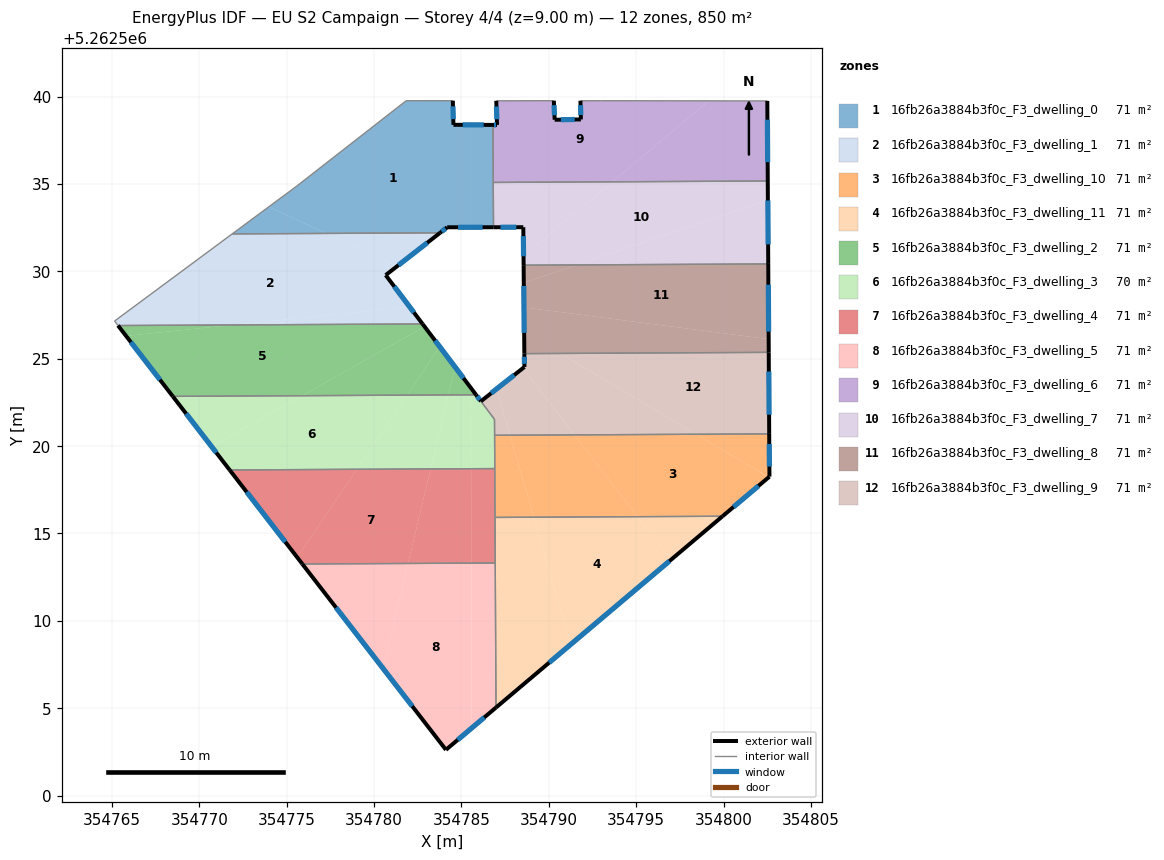
=== STOREY PLAN SPEC (per zone: floor XY polygon, exterior-wall plan segments, windows/doors) ===
zone 1: 16fb26a3884b3f0c_F3_dwelling_0  (70.8 m²)
  floor: (354784.51, 5262539.76) (354784.54, 5262538.38) (354785.54, 5262538.38) (354785.54, 5262532.52) (354784.18, 5262532.52) (354783.77, 5262532.20) (354777.27, 5262532.17) (354773.98, 5262533.69) (354775.55, 5262534.86) (354781.84, 5262539.76)
  floor: (354786.80, 5262538.38) (354786.83, 5262532.52) (354785.54, 5262532.52) (354785.54, 5262538.38)
  floor: (354777.27, 5262532.17) (354771.88, 5262532.14) (354773.98, 5262533.69)
  exterior wall: (354784.18, 5262532.52) – (354786.83, 5262532.52)  [2.7 m]
    window: (354784.81, 5262532.52) – (354786.21, 5262532.52)  [2.2 m²]
  exterior wall: (354783.78, 5262532.20) – (354784.18, 5262532.52)  [0.5 m]
    window: (354783.87, 5262532.28) – (354784.09, 5262532.45)  [0.4 m²]
  exterior wall: (354784.54, 5262538.38) – (354784.51, 5262539.76)  [1.4 m]
    window: (354784.53, 5262538.71) – (354784.51, 5262539.44)  [1.2 m²]
  exterior wall: (354786.80, 5262538.38) – (354784.54, 5262538.38)  [2.3 m]
    window: (354786.27, 5262538.38) – (354785.07, 5262538.38)  [1.9 m²]
  interior walls: 6
zone 2: 16fb26a3884b3f0c_F3_dwelling_1  (70.8 m²)
  floor: (354781.32, 5262530.29) (354780.66, 5262529.78) (354782.03, 5262527.97) (354771.91, 5262526.93) (354765.35, 5262526.90) (354765.15, 5262527.16) (354771.88, 5262532.14) (354777.27, 5262532.17)
  floor: (354783.77, 5262532.20) (354781.32, 5262530.29) (354777.27, 5262532.17)
  floor: (354782.03, 5262527.97) (354782.77, 5262526.99) (354771.91, 5262526.93)
  exterior wall: (354780.66, 5262529.78) – (354783.78, 5262532.20)  [3.9 m]
    window: (354781.39, 5262530.35) – (354783.04, 5262531.63)  [3.3 m²]
  exterior wall: (354782.77, 5262526.99) – (354780.66, 5262529.78)  [3.5 m]
    window: (354782.28, 5262527.65) – (354781.16, 5262529.13)  [3.0 m²]
  interior walls: 4
zone 3: 16fb26a3884b3f0c_F3_dwelling_10  (70.8 m²)
  floor: (354802.58, 5262518.21) (354799.94, 5262515.99) (354795.07, 5262515.96) (354791.47, 5262520.64) (354798.43, 5262520.68)
  floor: (354791.47, 5262520.64) (354795.07, 5262515.96) (354789.14, 5262515.93) (354787.78, 5262520.62)
  floor: (354802.61, 5262520.70) (354802.62, 5262518.25) (354802.58, 5262518.21) (354798.43, 5262520.68)
  floor: (354787.78, 5262520.62) (354789.14, 5262515.93) (354786.92, 5262515.92) (354786.90, 5262520.62)
  exterior wall: (354802.62, 5262518.25) – (354802.61, 5262520.70)  [2.4 m]
    window: (354802.62, 5262518.83) – (354802.61, 5262520.12)  [2.1 m²]
  exterior wall: (354799.94, 5262515.99) – (354802.62, 5262518.25)  [3.5 m]
    window: (354800.57, 5262516.52) – (354801.99, 5262517.72)  [3.0 m²]
  interior walls: 4
zone 4: 16fb26a3884b3f0c_F3_dwelling_11  (70.8 m²)
  floor: (354795.07, 5262515.96) (354796.97, 5262513.48) (354791.26, 5262508.66) (354789.14, 5262515.93)
  floor: (354789.14, 5262515.93) (354791.26, 5262508.66) (354786.98, 5262505.04) (354786.92, 5262515.92)
  floor: (354799.94, 5262515.99) (354796.97, 5262513.48) (354795.07, 5262515.96)
  exterior wall: (354786.98, 5262505.04) – (354799.94, 5262515.99)  [17.0 m]
    window: (354790.02, 5262507.61) – (354796.90, 5262513.42)  [14.3 m²]
  interior walls: 3
zone 5: 16fb26a3884b3f0c_F3_dwelling_2  (70.8 m²)
  floor: (354782.77, 5262526.99) (354782.89, 5262526.84) (354775.88, 5262522.88) (354768.48, 5262522.84) (354765.81, 5262526.31) (354771.91, 5262526.93)
  floor: (354771.91, 5262526.93) (354765.81, 5262526.31) (354765.35, 5262526.90)
  floor: (354782.89, 5262526.84) (354783.76, 5262525.69) (354781.88, 5262522.91) (354775.88, 5262522.88)
  floor: (354783.76, 5262525.69) (354784.63, 5262524.53) (354784.25, 5262522.93) (354781.88, 5262522.91)
  floor: (354784.63, 5262524.53) (354785.55, 5262523.31) (354785.55, 5262522.93) (354784.25, 5262522.93)
  floor: (354785.55, 5262523.31) (354785.83, 5262522.93) (354785.55, 5262522.93)
  exterior wall: (354785.84, 5262522.93) – (354782.77, 5262526.99)  [5.1 m]
    window: (354785.12, 5262523.89) – (354783.49, 5262526.04)  [4.3 m²]
  exterior wall: (354765.35, 5262526.90) – (354768.48, 5262522.84)  [5.1 m]
    window: (354766.08, 5262525.95) – (354767.75, 5262523.80)  [4.3 m²]
  interior walls: 2
zone 6: 16fb26a3884b3f0c_F3_dwelling_3  (70.2 m²)
  floor: (354781.88, 5262522.91) (354779.01, 5262518.67) (354771.74, 5262518.63) (354770.71, 5262519.97) (354775.88, 5262522.88)
  floor: (354775.88, 5262522.88) (354770.71, 5262519.97) (354768.48, 5262522.84)
  floor: (354784.25, 5262522.93) (354783.24, 5262518.69) (354779.01, 5262518.67) (354781.88, 5262522.91)
  floor: (354785.55, 5262522.93) (354785.56, 5262518.71) (354783.24, 5262518.69) (354784.25, 5262522.93)
  floor: (354785.95, 5262522.78) (354786.89, 5262521.53) (354786.91, 5262518.71) (354785.56, 5262518.71) (354785.55, 5262522.93) (354785.83, 5262522.93)
  exterior wall: (354768.48, 5262522.84) – (354771.74, 5262518.63)  [5.3 m]
    window: (354769.25, 5262521.86) – (354770.97, 5262519.62)  [4.5 m²]
  exterior wall: (354786.11, 5262522.56) – (354785.84, 5262522.93)  [0.5 m]
    window: (354786.05, 5262522.65) – (354785.90, 5262522.85)  [0.4 m²]
  interior walls: 5
zone 7: 16fb26a3884b3f0c_F3_dwelling_4  (70.8 m²)
  floor: (354783.24, 5262518.69) (354781.94, 5262513.28) (354775.90, 5262513.25) (354775.61, 5262513.63) (354779.01, 5262518.67)
  floor: (354779.01, 5262518.67) (354775.61, 5262513.63) (354771.74, 5262518.63)
  floor: (354785.56, 5262518.71) (354785.57, 5262513.30) (354781.94, 5262513.28) (354783.24, 5262518.69)
  floor: (354786.91, 5262518.71) (354786.93, 5262513.31) (354785.57, 5262513.30) (354785.56, 5262518.71)
  exterior wall: (354771.74, 5262518.63) – (354775.90, 5262513.25)  [6.8 m]
    window: (354772.71, 5262517.37) – (354774.92, 5262514.52)  [5.7 m²]
  interior walls: 4
zone 8: 16fb26a3884b3f0c_F3_dwelling_5  (70.8 m²)
  floor: (354785.57, 5262513.30) (354785.58, 5262503.86) (354784.11, 5262502.62) (354780.51, 5262507.29) (354781.94, 5262513.28)
  floor: (354786.93, 5262513.31) (354786.98, 5262505.04) (354785.58, 5262503.86) (354785.57, 5262513.30)
  floor: (354781.94, 5262513.28) (354780.51, 5262507.29) (354775.90, 5262513.25)
  exterior wall: (354784.11, 5262502.62) – (354786.98, 5262505.04)  [3.7 m]
    window: (354784.78, 5262503.19) – (354786.30, 5262504.47)  [3.2 m²]
  exterior wall: (354775.90, 5262513.25) – (354784.11, 5262502.62)  [13.4 m]
    window: (354777.83, 5262510.76) – (354782.18, 5262505.12)  [11.3 m²]
  interior walls: 2
zone 9: 16fb26a3884b3f0c_F3_dwelling_6  (70.8 m²)
  floor: (354799.16, 5262539.75) (354793.64, 5262535.12) (354786.82, 5262535.09) (354786.80, 5262538.38) (354787.03, 5262538.38) (354786.99, 5262539.76) (354790.29, 5262539.76) (354790.33, 5262538.67) (354791.83, 5262538.69) (354791.81, 5262539.76) (354793.01, 5262539.76)
  floor: (354802.50, 5262539.75) (354802.53, 5262535.17) (354793.64, 5262535.12) (354799.16, 5262539.75)
  exterior wall: (354791.83, 5262538.69) – (354790.33, 5262538.67)  [1.5 m]
    window: (354791.48, 5262538.69) – (354790.69, 5262538.68)  [1.3 m²]
  exterior wall: (354791.81, 5262539.76) – (354791.83, 5262538.69)  [1.1 m]
    window: (354791.81, 5262539.51) – (354791.83, 5262538.94)  [0.9 m²]
  exterior wall: (354802.53, 5262535.17) – (354802.50, 5262539.75)  [4.6 m]
    window: (354802.52, 5262536.24) – (354802.51, 5262538.67)  [3.9 m²]
  exterior wall: (354787.03, 5262538.38) – (354786.80, 5262538.38)  [0.2 m]
    window: (354786.98, 5262538.38) – (354786.86, 5262538.38)  [0.2 m²]
  exterior wall: (354786.99, 5262539.76) – (354787.03, 5262538.38)  [1.4 m]
    window: (354787.00, 5262539.43) – (354787.02, 5262538.70)  [1.2 m²]
  exterior wall: (354790.33, 5262538.67) – (354790.29, 5262539.76)  [1.1 m]
    window: (354790.32, 5262538.93) – (354790.30, 5262539.51)  [0.9 m²]
  interior walls: 5
zone 10: 16fb26a3884b3f0c_F3_dwelling_7  (70.8 m²)
  floor: (354802.53, 5262535.17) (354802.53, 5262534.05) (354791.59, 5262530.37) (354788.56, 5262530.35) (354788.55, 5262530.86) (354793.64, 5262535.12)
  floor: (354802.53, 5262534.05) (354802.55, 5262530.42) (354791.59, 5262530.37)
  floor: (354793.64, 5262535.12) (354788.55, 5262530.86) (354788.54, 5262532.52) (354786.83, 5262532.52) (354786.82, 5262535.09)
  exterior wall: (354786.83, 5262532.52) – (354788.54, 5262532.52)  [1.7 m]
    window: (354787.23, 5262532.52) – (354788.14, 5262532.52)  [1.4 m²]
  exterior wall: (354802.55, 5262530.42) – (354802.53, 5262535.17)  [4.7 m]
    window: (354802.55, 5262531.54) – (354802.53, 5262534.05)  [4.0 m²]
  exterior wall: (354788.54, 5262532.52) – (354788.56, 5262530.35)  [2.2 m]
    window: (354788.54, 5262532.01) – (354788.55, 5262530.86)  [1.8 m²]
  interior walls: 3
zone 11: 16fb26a3884b3f0c_F3_dwelling_8  (70.8 m²)
  floor: (354802.55, 5262530.42) (354802.58, 5262526.12) (354788.58, 5262527.94) (354788.57, 5262529.35) (354791.59, 5262530.37)
  floor: (354802.55, 5262530.42) (354802.58, 5262525.36) (354788.60, 5262525.29) (354788.58, 5262527.94) (354802.58, 5262526.12) (354802.55, 5262530.42) (354791.59, 5262530.37) (354788.57, 5262529.35) (354788.56, 5262530.35)
  exterior wall: (354802.58, 5262525.36) – (354802.55, 5262530.42)  [5.1 m]
    window: (354802.58, 5262526.55) – (354802.56, 5262529.24)  [4.3 m²]
  exterior wall: (354788.56, 5262530.35) – (354788.60, 5262525.29)  [5.1 m]
    window: (354788.57, 5262529.16) – (354788.59, 5262526.48)  [4.3 m²]
  interior walls: 2
zone 12: 16fb26a3884b3f0c_F3_dwelling_9  (71.4 m²)
  floor: (354787.01, 5262523.27) (354787.78, 5262520.62) (354786.90, 5262520.62) (354786.89, 5262521.53) (354786.11, 5262522.57)
  floor: (354798.43, 5262520.68) (354791.47, 5262520.64) (354788.52, 5262524.46) (354788.60, 5262524.53) (354788.60, 5262525.29) (354790.65, 5262525.30)
  floor: (354788.52, 5262524.46) (354791.47, 5262520.64) (354787.78, 5262520.62) (354787.01, 5262523.27)
  floor: (354802.58, 5262525.36) (354802.61, 5262520.71) (354798.43, 5262520.68) (354790.65, 5262525.30)
  exterior wall: (354788.60, 5262525.29) – (354788.60, 5262524.53)  [0.8 m]
    window: (354788.60, 5262525.11) – (354788.60, 5262524.71)  [0.6 m²]
  exterior wall: (354802.61, 5262520.70) – (354802.58, 5262525.36)  [4.7 m]
    window: (354802.60, 5262521.79) – (354802.59, 5262524.27)  [3.9 m²]
  exterior wall: (354788.60, 5262524.53) – (354786.11, 5262522.57)  [3.2 m]
    window: (354788.02, 5262524.07) – (354786.70, 5262523.03)  [2.7 m²]
  interior walls: 4

=== DERIVED (storey summary) ===
Building: EU S2 Campaign
Storey: 4 of 4  (floor level z = 9.00 m)
Storey gross floor area: 849.7 m²
Zones on this storey: 12
  - 16fb26a3884b3f0c_F3_dwelling_0: floor 70.8 m²; exterior wall 6.8 m (20.4 m²); 4 window(s) 5.7 m²; WWR 28.1%
  - 16fb26a3884b3f0c_F3_dwelling_1: floor 70.8 m²; exterior wall 7.4 m (22.3 m²); 2 window(s) 6.3 m²; WWR 28.1%
  - 16fb26a3884b3f0c_F3_dwelling_10: floor 70.8 m²; exterior wall 6.0 m (17.9 m²); 2 window(s) 5.0 m²; WWR 28.1%
  - 16fb26a3884b3f0c_F3_dwelling_11: floor 70.8 m²; exterior wall 17.0 m (50.9 m²); 1 window(s) 14.3 m²; WWR 28.1%
  - 16fb26a3884b3f0c_F3_dwelling_2: floor 70.8 m²; exterior wall 10.2 m (30.6 m²); 2 window(s) 8.6 m²; WWR 28.1%
  - 16fb26a3884b3f0c_F3_dwelling_3: floor 70.2 m²; exterior wall 5.8 m (17.4 m²); 2 window(s) 4.9 m²; WWR 28.1%
  - 16fb26a3884b3f0c_F3_dwelling_4: floor 70.8 m²; exterior wall 6.8 m (20.4 m²); 1 window(s) 5.7 m²; WWR 28.1%
  - 16fb26a3884b3f0c_F3_dwelling_5: floor 70.8 m²; exterior wall 17.2 m (51.6 m²); 2 window(s) 14.5 m²; WWR 28.1%
  - 16fb26a3884b3f0c_F3_dwelling_6: floor 70.8 m²; exterior wall 9.9 m (29.6 m²); 6 window(s) 8.3 m²; WWR 28.1%
  - 16fb26a3884b3f0c_F3_dwelling_7: floor 70.8 m²; exterior wall 8.6 m (25.9 m²); 3 window(s) 7.3 m²; WWR 28.1%
  - 16fb26a3884b3f0c_F3_dwelling_8: floor 70.8 m²; exterior wall 10.1 m (30.4 m²); 2 window(s) 8.5 m²; WWR 28.1%
  - 16fb26a3884b3f0c_F3_dwelling_9: floor 71.4 m²; exterior wall 8.6 m (25.8 m²); 3 window(s) 7.3 m²; WWR 28.1%
Zone adjacency (shared interzone walls):
  - 16fb26a3884b3f0c_F3_dwelling_0 ↔ 16fb26a3884b3f0c_F3_dwelling_1
  - 16fb26a3884b3f0c_F3_dwelling_0 ↔ 16fb26a3884b3f0c_F3_dwelling_6
  - 16fb26a3884b3f0c_F3_dwelling_0 ↔ 16fb26a3884b3f0c_F3_dwelling_7
  - 16fb26a3884b3f0c_F3_dwelling_1 ↔ 16fb26a3884b3f0c_F3_dwelling_2
  - 16fb26a3884b3f0c_F3_dwelling_10 ↔ 16fb26a3884b3f0c_F3_dwelling_11
  - 16fb26a3884b3f0c_F3_dwelling_10 ↔ 16fb26a3884b3f0c_F3_dwelling_3
  - 16fb26a3884b3f0c_F3_dwelling_10 ↔ 16fb26a3884b3f0c_F3_dwelling_4
  - 16fb26a3884b3f0c_F3_dwelling_10 ↔ 16fb26a3884b3f0c_F3_dwelling_9
  - 16fb26a3884b3f0c_F3_dwelling_11 ↔ 16fb26a3884b3f0c_F3_dwelling_4
  - 16fb26a3884b3f0c_F3_dwelling_11 ↔ 16fb26a3884b3f0c_F3_dwelling_5
  - 16fb26a3884b3f0c_F3_dwelling_2 ↔ 16fb26a3884b3f0c_F3_dwelling_3
  - 16fb26a3884b3f0c_F3_dwelling_3 ↔ 16fb26a3884b3f0c_F3_dwelling_4
  - 16fb26a3884b3f0c_F3_dwelling_3 ↔ 16fb26a3884b3f0c_F3_dwelling_9
  - 16fb26a3884b3f0c_F3_dwelling_4 ↔ 16fb26a3884b3f0c_F3_dwelling_5
  - 16fb26a3884b3f0c_F3_dwelling_6 ↔ 16fb26a3884b3f0c_F3_dwelling_7
  - 16fb26a3884b3f0c_F3_dwelling_7 ↔ 16fb26a3884b3f0c_F3_dwelling_8
  - 16fb26a3884b3f0c_F3_dwelling_8 ↔ 16fb26a3884b3f0c_F3_dwelling_9